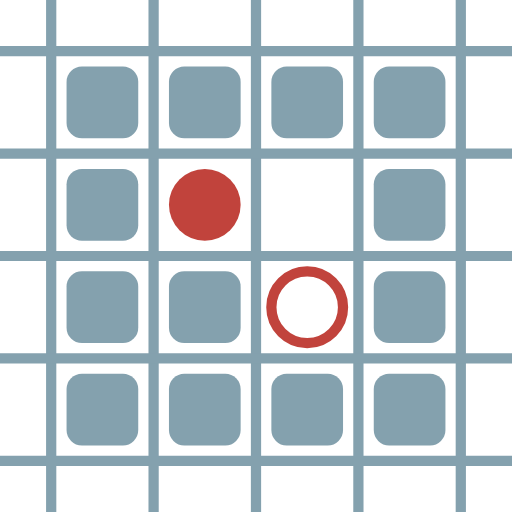
t = 0.00 s
t = 0.14 s: frame unchanged from t = 0.00 s, image omitted
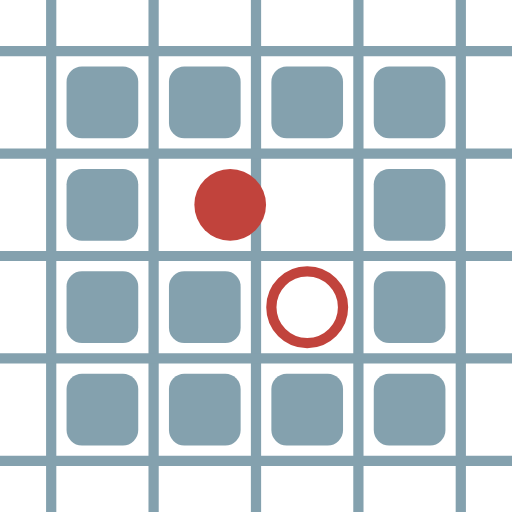
t = 0.23 s
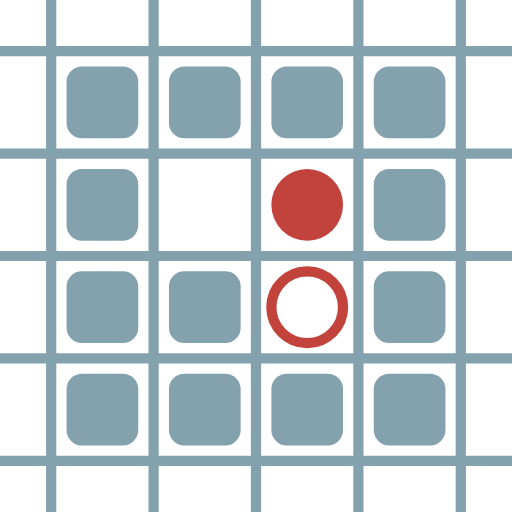
t = 0.38 s
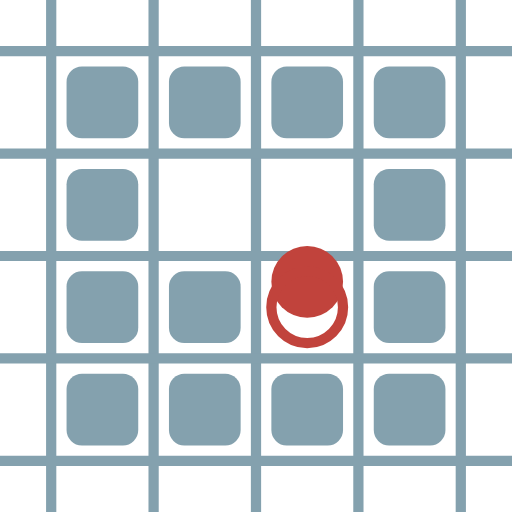
t = 0.52 s
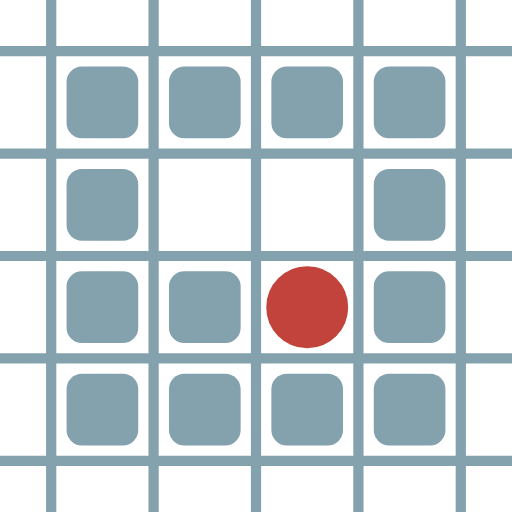
t = 0.61 s

The animated SVG that drew these frames (rendered in a browser with its animation timeline set to each time). Animation: 4 SMIL elements (animate=4); one cycle of 0.75 s, repeats indefinitely.

<?xml version="1.0" encoding="UTF-8"?>
        <svg xmlns="http://www.w3.org/2000/svg" xmlns:xlink="http://www.w3.org/1999/xlink"
             width="512" height="512" viewBox="0 -500 500 500">
<defs>

        <rect id="obstacle" width="70" height="70" fill="#84A1AE" rx="15"/>
        <style>
        .line {stroke: #84A1AE; stroke-width: 10;}
        .agent {r: 35;}
        .target {fill: none; stroke-width: 10; r: 35;}
        </style>
        
</defs>

<line class="line" x1="-50.0" x2="-50.0" y1="0" y2="-500" />
<line class="line" x1="50.0" x2="50.0" y1="0" y2="-500" />
<line class="line" x1="150.0" x2="150.0" y1="0" y2="-500" />
<line class="line" x1="250.0" x2="250.0" y1="0" y2="-500" />
<line class="line" x1="350.0" x2="350.0" y1="0" y2="-500" />
<line class="line" x1="450.0" x2="450.0" y1="0" y2="-500" />
<line class="line" x1="0" x2="500" y1="50.0" y2="50.0" />
<line class="line" x1="0" x2="500" y1="-50.0" y2="-50.0" />
<line class="line" x1="0" x2="500" y1="-150.0" y2="-150.0" />
<line class="line" x1="0" x2="500" y1="-250.0" y2="-250.0" />
<line class="line" x1="0" x2="500" y1="-350.0" y2="-350.0" />
<line class="line" x1="0" x2="500" y1="-450.0" y2="-450.0" />
<use href="#obstacle" x="65" y="-135" />
<use href="#obstacle" x="65" y="-235" />
<use href="#obstacle" x="65" y="-335" />
<use href="#obstacle" x="65" y="-435" />
<use href="#obstacle" x="165" y="-135" />
<use href="#obstacle" x="165" y="-235" />
<use href="#obstacle" x="165" y="-435" />
<use href="#obstacle" x="265" y="-135" />
<use href="#obstacle" x="265" y="-435" />
<use href="#obstacle" x="365" y="-135" />
<use href="#obstacle" x="365" y="-235" />
<use href="#obstacle" x="365" y="-335" />
<use href="#obstacle" x="365" y="-435" />
<circle class="agent" cx="200" cy="-300" fill="#c1433c" r="35"> <animate attributeName="cy" dur="0.75s" keyTimes="0.0;0.25;0.5;0.75;1.0" repeatCount="indefinite" values="-300;-300;-300;-200;-200"/>
<animate attributeName="cx" dur="0.75s" keyTimes="0.0;0.25;0.5;1.0" repeatCount="indefinite" values="200;200;300;300"/>
<animate attributeName="visibility" dur="0.75s" keyTimes="0.0;0.25;1.0" repeatCount="indefinite" values="visible;visible;visible"/> </circle>
<circle class="target" cx="300" cy="-200" r="35" stroke="#c1433c"> <animate attributeName="visibility" dur="0.75s" keyTimes="0.0;0.25;1.0" repeatCount="indefinite" values="visible;visible;visible"/> </circle>
</svg>
